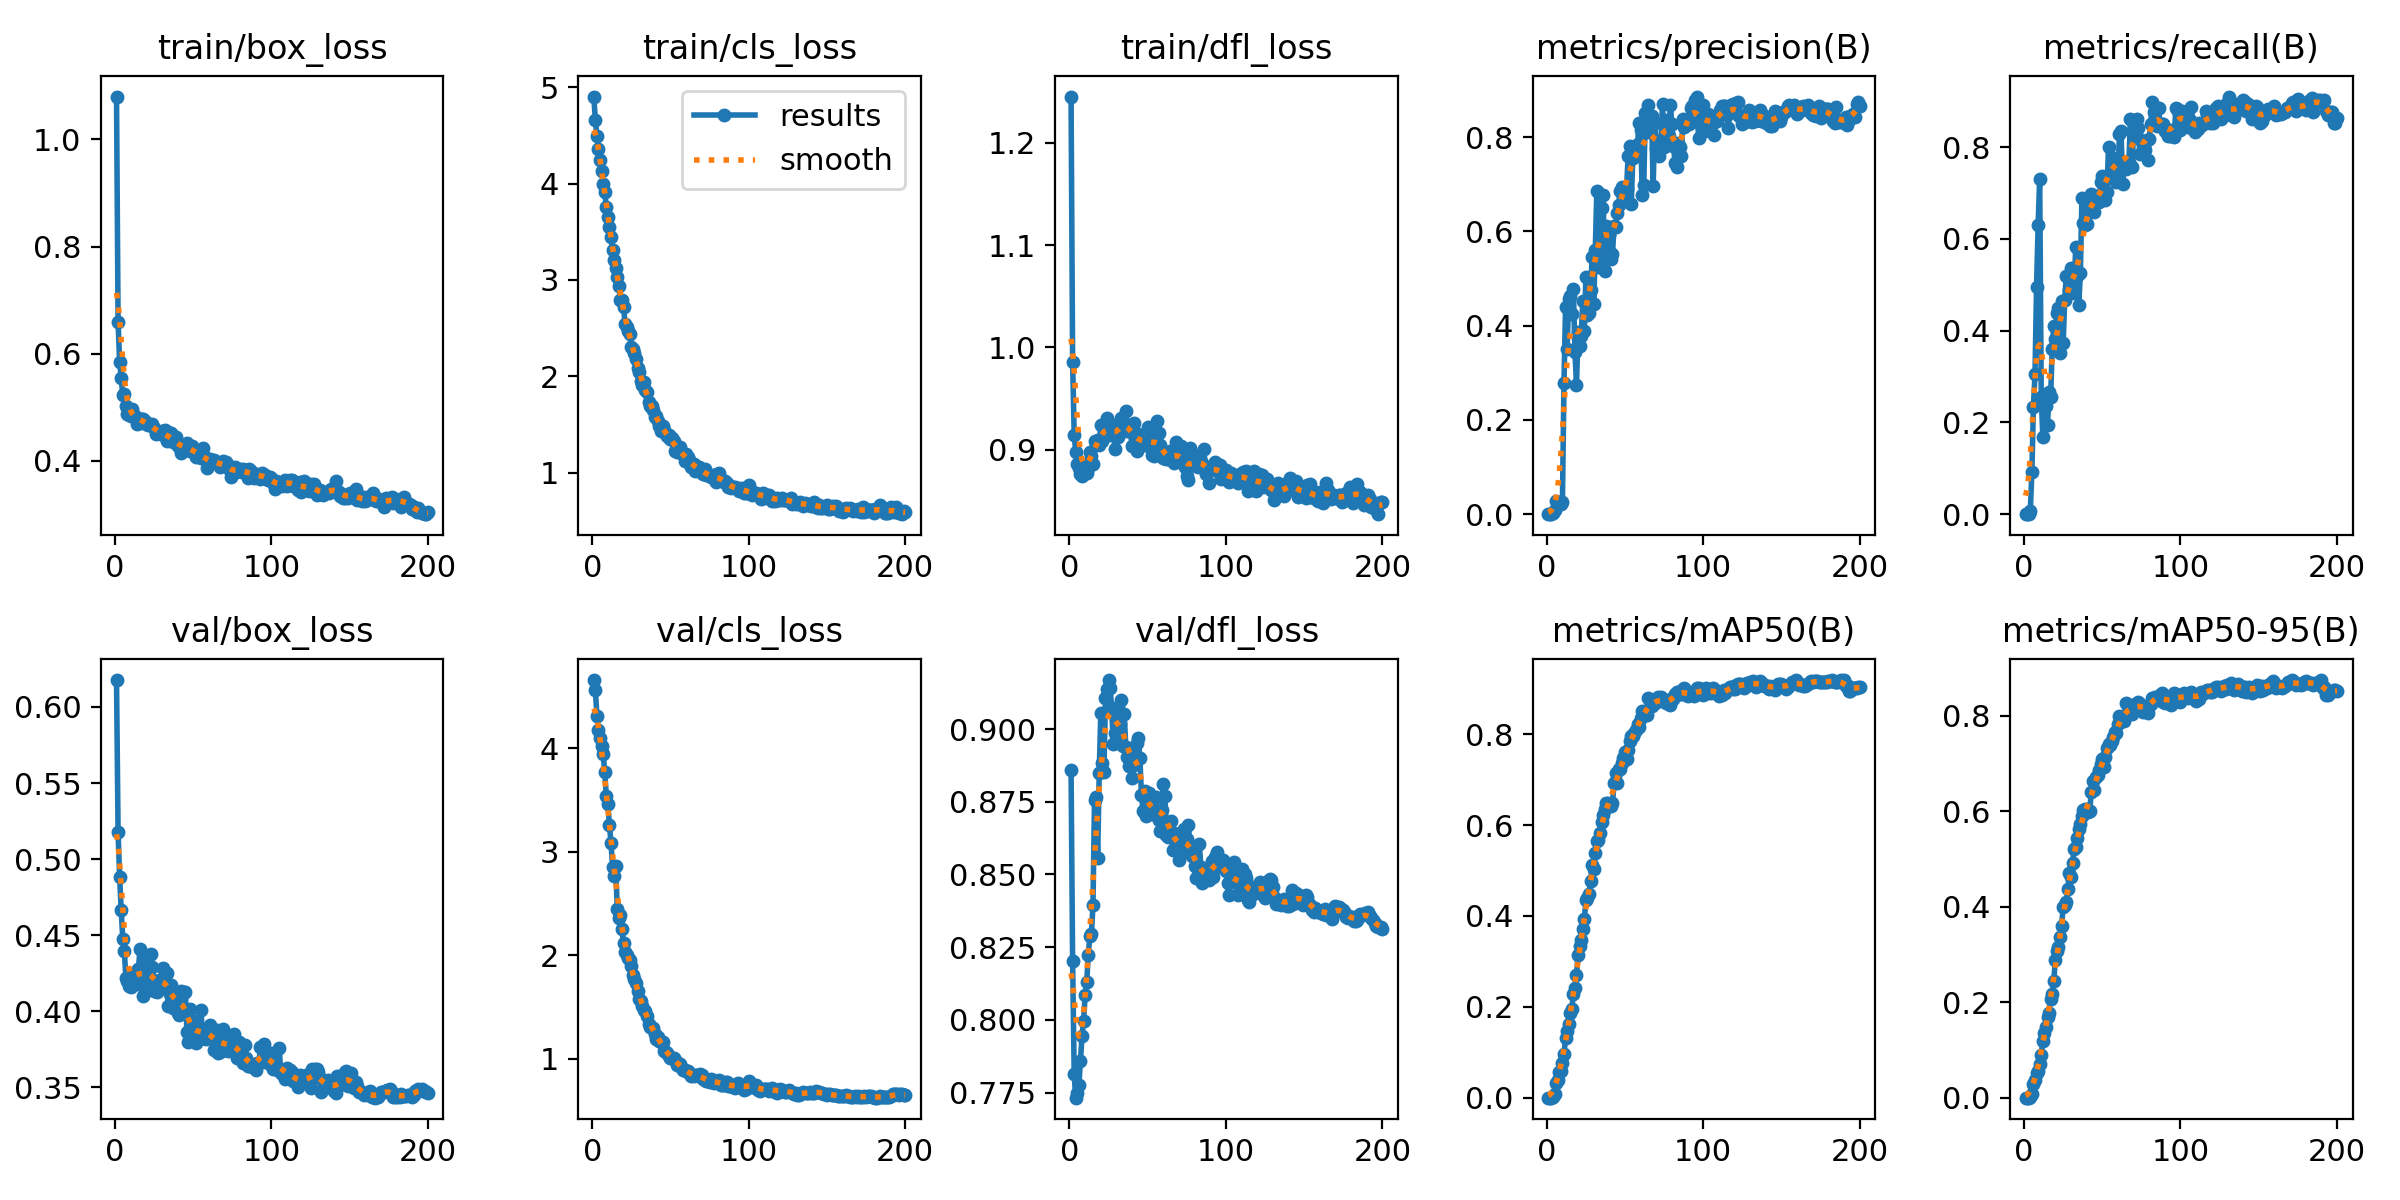

The data file committed next to this chart (first rows):
epoch, time, train/box_loss, train/cls_loss, train/dfl_loss, metrics/precision(B), metrics/recall(B), metrics/mAP50(B), metrics/mAP50-95(B), val/box_loss, val/cls_loss, val/dfl_loss, lr/pg0, lr/pg1, lr/pg2
1, 7.199, 1.08, 4.905, 1.245, 0, 0, 0, 0, 0.6177, 4.658, 0.886, 2.744e-05, 2.744e-05, 2.744e-05
2, 13.14, 0.6601, 4.661, 0.9857, 0, 0, 0, 0, 0.5179, 4.559, 0.8201, 5.65586e-05, 5.65586e-05, 5.65586e-05
3, 19.03, 0.5844, 4.496, 0.9147, 0, 0, 0, 0, 0.4879, 4.312, 0.7813, 8.53862e-05, 8.53862e-05, 8.53862e-05
4, 24.75, 0.5552, 4.364, 0.8976, 0.00305, 0.006, 0.00236, 0.00208, 0.4663, 4.18, 0.7732, 0.0001139, 0.0001139, 0.0001139
5, 30.44, 0.5222, 4.247, 0.8864, 0.00888, 0.09291, 0.00907, 0.00843, 0.4476, 4.094, 0.7748, 0.0001422, 0.0001422, 0.0001422
6, 36.09, 0.5256, 4.131, 0.882, 0.02699, 0.2343, 0.03135, 0.02861, 0.4395, 4.025, 0.7776, 0.0001701, 0.0001701, 0.0001701
7, 41.72, 0.5021, 4, 0.8769, 0.02381, 0.3051, 0.03954, 0.03709, 0.4216, 3.94, 0.7858, 0.0001902, 0.0001902, 0.0001902
8, 47.34, 0.4885, 3.915, 0.8746, 0.02526, 0.4963, 0.05552, 0.05137, 0.4196, 3.771, 0.7943, 0.0001892, 0.0001892, 0.0001892
9, 52.93, 0.4866, 3.759, 0.8839, 0.02229, 0.6302, 0.05955, 0.05566, 0.4167, 3.536, 0.7997, 0.0001882, 0.0001882, 0.0001882
10, 58.54, 0.4844, 3.652, 0.8854, 0.02543, 0.7317, 0.07674, 0.07105, 0.4158, 3.463, 0.8085, 0.0001873, 0.0001873, 0.0001873
11, 64.14, 0.4963, 3.551, 0.8774, 0.2786, 0.2561, 0.09665, 0.08948, 0.4235, 3.257, 0.8129, 0.0001863, 0.0001863, 0.0001863
12, 69.72, 0.4833, 3.447, 0.8821, 0.439, 0.1689, 0.1304, 0.119, 0.4228, 3.087, 0.8224, 0.0001853, 0.0001853, 0.0001853
13, 75.3, 0.4836, 3.308, 0.8982, 0.3496, 0.2556, 0.1479, 0.1363, 0.4252, 2.856, 0.8287, 0.0001844, 0.0001844, 0.0001844
14, 80.9, 0.4693, 3.204, 0.8944, 0.4555, 0.2352, 0.1614, 0.1481, 0.4181, 2.77, 0.8294, 0.0001834, 0.0001834, 0.0001834
15, 86.58, 0.4802, 3.121, 0.8858, 0.4629, 0.194, 0.1865, 0.1697, 0.4278, 2.867, 0.8395, 0.0001824, 0.0001824, 0.0001824
16, 92.2, 0.4704, 3.032, 0.909, 0.4256, 0.2661, 0.195, 0.1778, 0.4407, 2.451, 0.8757, 0.0001814, 0.0001814, 0.0001814
17, 97.83, 0.479, 2.941, 0.9059, 0.4787, 0.2562, 0.2272, 0.207, 0.4183, 2.359, 0.8766, 0.0001805, 0.0001805, 0.0001805
18, 103.6, 0.479, 2.791, 0.9093, 0.3451, 0.3609, 0.2418, 0.2177, 0.41, 2.384, 0.8556, 0.0001795, 0.0001795, 0.0001795
19, 109.2, 0.4752, 2.791, 0.9051, 0.2747, 0.4111, 0.2705, 0.2449, 0.4304, 2.257, 0.8849, 0.0001785, 0.0001785, 0.0001785
20, 114.8, 0.4688, 2.722, 0.9239, 0.3871, 0.3825, 0.3143, 0.2887, 0.4347, 2.121, 0.9055, 0.0001776, 0.0001776, 0.0001776
21, 120.4, 0.4668, 2.547, 0.9086, 0.3575, 0.4377, 0.3337, 0.3069, 0.4171, 2.027, 0.8884, 0.0001766, 0.0001766, 0.0001766
22, 126.1, 0.4686, 2.511, 0.9216, 0.378, 0.4498, 0.3474, 0.315, 0.4224, 1.998, 0.8852, 0.0001756, 0.0001756, 0.0001756
23, 131.7, 0.4667, 2.47, 0.9222, 0.4515, 0.3522, 0.3721, 0.3363, 0.4374, 1.975, 0.9107, 0.0001747, 0.0001747, 0.0001747
24, 137.4, 0.4682, 2.437, 0.9314, 0.3879, 0.4637, 0.3924, 0.36, 0.4291, 1.956, 0.9137, 0.0001737, 0.0001737, 0.0001737
25, 143, 0.4624, 2.305, 0.9222, 0.5028, 0.3727, 0.4342, 0.4006, 0.4132, 1.894, 0.9169, 0.0001727, 0.0001727, 0.0001727
26, 148.6, 0.4503, 2.282, 0.9148, 0.4227, 0.4677, 0.4399, 0.4037, 0.4137, 1.81, 0.9143, 0.0001717, 0.0001717, 0.0001717
27, 154.4, 0.4556, 2.244, 0.9165, 0.4267, 0.5194, 0.4481, 0.411, 0.4126, 1.769, 0.9064, 0.0001708, 0.0001708, 0.0001708
28, 160, 0.4516, 2.183, 0.9236, 0.4754, 0.5164, 0.4766, 0.4367, 0.4207, 1.729, 0.895, 0.0001698, 0.0001698, 0.0001698
29, 165.7, 0.454, 2.084, 0.9007, 0.5449, 0.488, 0.5127, 0.4706, 0.4161, 1.652, 0.8985, 0.0001688, 0.0001688, 0.0001688
30, 171.5, 0.4568, 2.046, 0.9161, 0.4448, 0.5374, 0.5031, 0.4625, 0.421, 1.582, 0.8953, 0.0001679, 0.0001679, 0.0001679
31, 177.1, 0.4488, 1.946, 0.9122, 0.5594, 0.4912, 0.539, 0.4918, 0.4285, 1.558, 0.9075, 0.0001669, 0.0001669, 0.0001669
32, 182.7, 0.4572, 1.905, 0.9268, 0.6861, 0.4825, 0.5646, 0.5209, 0.422, 1.506, 0.9019, 0.0001659, 0.0001659, 0.0001659
33, 188.3, 0.4372, 1.942, 0.931, 0.5254, 0.583, 0.5681, 0.5258, 0.4249, 1.47, 0.91, 0.000165, 0.000165, 0.000165
34, 194.1, 0.4534, 1.859, 0.925, 0.5451, 0.5198, 0.5819, 0.5436, 0.4032, 1.461, 0.8942, 0.000164, 0.000164, 0.000164
35, 199.9, 0.4387, 1.841, 0.9212, 0.6485, 0.4567, 0.6067, 0.5637, 0.4114, 1.417, 0.9051, 0.000163, 0.000163, 0.000163
36, 205.6, 0.4517, 1.727, 0.9375, 0.6766, 0.526, 0.6223, 0.5731, 0.4174, 1.34, 0.8939, 0.000162, 0.000162, 0.000162
37, 211.3, 0.435, 1.688, 0.918, 0.516, 0.689, 0.6358, 0.5905, 0.402, 1.309, 0.8905, 0.0001611, 0.0001611, 0.0001611
38, 216.8, 0.4396, 1.695, 0.924, 0.6106, 0.6349, 0.6494, 0.6023, 0.4126, 1.294, 0.8873, 0.0001601, 0.0001601, 0.0001601
39, 222.5, 0.4455, 1.645, 0.9203, 0.6102, 0.6304, 0.6499, 0.6047, 0.4088, 1.302, 0.8931, 0.0001591, 0.0001591, 0.0001591
40, 228.3, 0.427, 1.58, 0.9035, 0.5927, 0.6333, 0.6452, 0.604, 0.3987, 1.236, 0.8831, 0.0001582, 0.0001582, 0.0001582
41, 233.8, 0.4284, 1.585, 0.9258, 0.542, 0.6832, 0.643, 0.5986, 0.3972, 1.192, 0.8876, 0.0001572, 0.0001572, 0.0001572
42, 239.4, 0.414, 1.533, 0.9116, 0.5516, 0.6588, 0.6481, 0.6014, 0.413, 1.213, 0.891, 0.0001562, 0.0001562, 0.0001562
43, 245.1, 0.4301, 1.479, 0.8985, 0.6107, 0.6989, 0.692, 0.6407, 0.4105, 1.17, 0.8951, 0.0001553, 0.0001553, 0.0001553
44, 250.8, 0.4272, 1.431, 0.9157, 0.6089, 0.6959, 0.7143, 0.663, 0.4125, 1.164, 0.8968, 0.0001543, 0.0001543, 0.0001543
45, 256.4, 0.4302, 1.488, 0.9103, 0.6392, 0.6581, 0.6931, 0.6441, 0.4129, 1.162, 0.8899, 0.0001533, 0.0001533, 0.0001533
46, 262.1, 0.4333, 1.438, 0.9088, 0.6552, 0.6828, 0.723, 0.6722, 0.3862, 1.074, 0.8775, 0.0001523, 0.0001523, 0.0001523
47, 267.7, 0.4213, 1.399, 0.9068, 0.6852, 0.6862, 0.7235, 0.6764, 0.3794, 1.066, 0.8719, 0.0001514, 0.0001514, 0.0001514
48, 273.4, 0.4179, 1.381, 0.9048, 0.6947, 0.6795, 0.7373, 0.6857, 0.4017, 1.052, 0.8787, 0.0001504, 0.0001504, 0.0001504
49, 279, 0.4271, 1.386, 0.905, 0.6704, 0.7236, 0.7481, 0.6997, 0.3821, 1.027, 0.8702, 0.0001494, 0.0001494, 0.0001494
50, 284.6, 0.4194, 1.347, 0.9223, 0.6732, 0.7368, 0.7621, 0.7099, 0.3883, 1.003, 0.8735, 0.0001485, 0.0001485, 0.0001485
51, 290.2, 0.4185, 1.356, 0.9162, 0.6906, 0.7051, 0.7453, 0.6931, 0.3935, 1.004, 0.8781, 0.0001475, 0.0001475, 0.0001475
52, 295.9, 0.407, 1.328, 0.9026, 0.7605, 0.6849, 0.7649, 0.7136, 0.379, 1.008, 0.871, 0.0001465, 0.0001465, 0.0001465
53, 301.5, 0.4157, 1.225, 0.8946, 0.781, 0.7021, 0.7856, 0.7322, 0.385, 0.9918, 0.8729, 0.0001455, 0.0001455, 0.0001455
54, 307.2, 0.4128, 1.216, 0.8941, 0.6581, 0.8008, 0.7955, 0.7408, 0.3815, 0.9422, 0.8716, 0.0001446, 0.0001446, 0.0001446
55, 312.8, 0.4054, 1.232, 0.9123, 0.7558, 0.7345, 0.7964, 0.7395, 0.4008, 0.9596, 0.8768, 0.0001436, 0.0001436, 0.0001436
56, 318.5, 0.4243, 1.261, 0.9279, 0.7642, 0.7588, 0.802, 0.7484, 0.3826, 0.9465, 0.8702, 0.0001426, 0.0001426, 0.0001426
57, 324.1, 0.4084, 1.206, 0.9165, 0.7647, 0.7763, 0.8094, 0.7562, 0.3841, 0.918, 0.8688, 0.0001417, 0.0001417, 0.0001417
58, 329.8, 0.4032, 1.189, 0.9043, 0.7853, 0.7618, 0.8227, 0.7669, 0.3816, 0.892, 0.865, 0.0001407, 0.0001407, 0.0001407
59, 335.4, 0.3872, 1.122, 0.8958, 0.8292, 0.7237, 0.816, 0.7638, 0.3875, 0.8923, 0.8722, 0.0001397, 0.0001397, 0.0001397
60, 341.2, 0.4003, 1.189, 0.8921, 0.816, 0.7312, 0.8353, 0.7823, 0.3882, 0.8828, 0.881, 0.0001388, 0.0001388, 0.0001388
... 140 more rows
